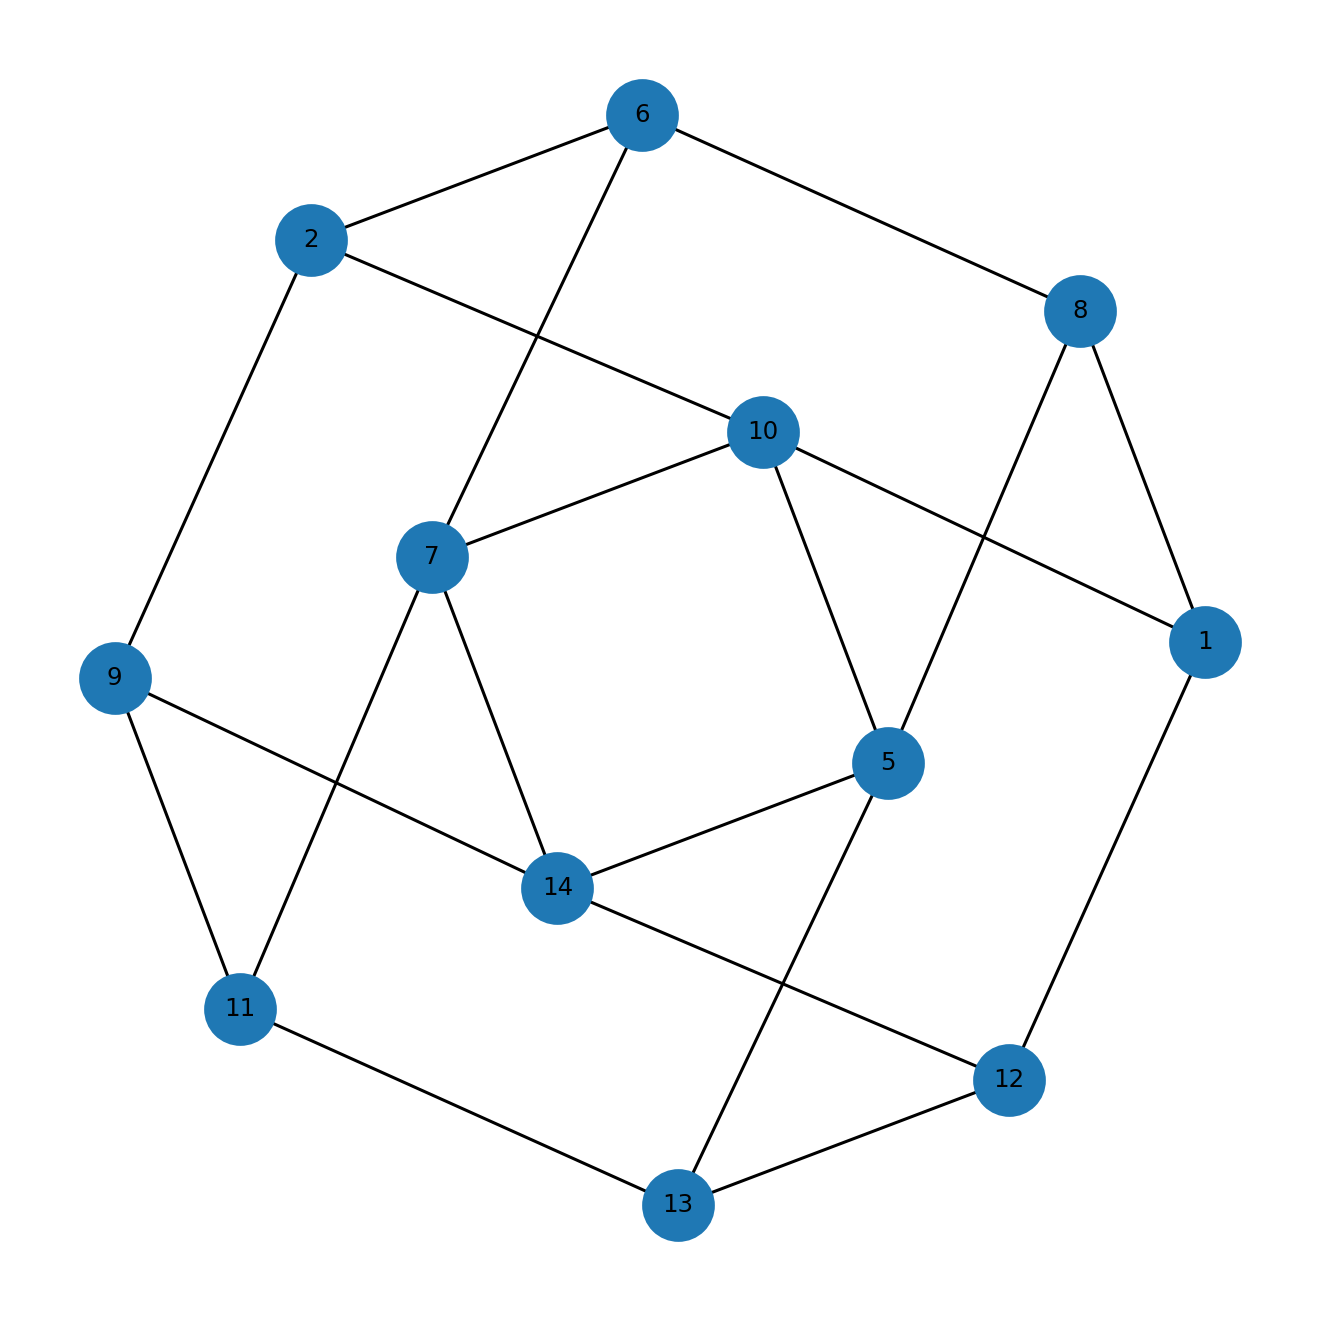

The table this chart was drawn from, first rows:
u, v, kind, ox, oy, x_rel, y_rel
1, 8, proper, 2.0, 3.0, contains, inside
1, 10, proper, 2.0, 3.0, contains, inside
1, 12, proper, 1.0, 1.0, overlap, contains
2, 6, proper, 3.0, 4.0, contains, inside
2, 9, proper, 2.0, 1.0, overlap, contains
2, 10, proper, 1.0, 1.0, overlap, overlap
5, 8, proper, 2.0, 4.0, contains, overlap
5, 10, proper, 2.0, 5.0, contains, inside
5, 13, proper, 3.0, 3.0, contains, overlap
5, 14, proper, 1.0, 2.0, contains, overlap
6, 7, proper, 2.0, 1.0, overlap, contains
6, 8, proper, 1.0, 3.0, overlap, overlap
7, 10, proper, 2.0, 1.0, contains, inside
7, 11, proper, 5.0, 1.0, contains, inside
7, 14, proper, 1.0, 1.0, contains, inside
9, 11, proper, 5.0, 1.0, contains, inside
9, 14, proper, 1.0, 1.0, contains, inside
11, 13, proper, 2.0, 3.0, overlap, overlap
12, 13, proper, 3.0, 1.0, contains, inside
12, 14, proper, 1.0, 1.0, contains, inside
